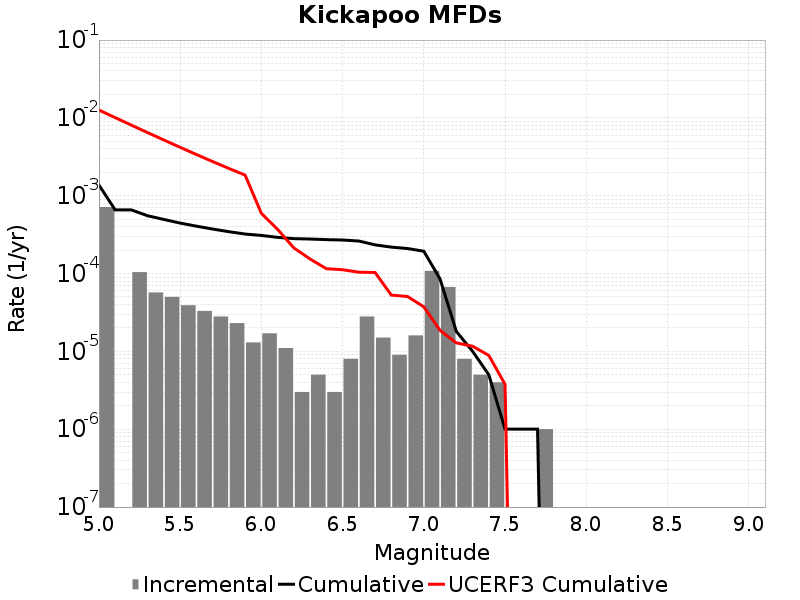

Values plotted in this chart, from the file beside it:
Magnitude, Incremental Rate, Cumulative Rate, UCERF3 Cumulative Rate
5.05, 7.1514485E-4, 0.001372, 0.01262
5.15, 0.0, 6.5697037E-4, 0.01008
5.25, 1.0431286E-4, 6.5697037E-4, 0.008066
5.35, 5.717147E-5, 5.526575E-4, 0.006466
5.45, 5.015041E-5, 4.954861E-4, 0.005195
5.55, 3.911732E-5, 4.4533564E-4, 0.004186
5.65, 3.309927E-5, 4.062183E-4, 0.003384
5.75, 2.808423E-5, 3.7311905E-4, 0.002747
5.85, 2.306919E-5, 3.4503482E-4, 0.002241
5.95, 1.3039107E-5, 3.2196564E-4, 0.00184
6.05, 1.705114E-5, 3.0892654E-4, 5.930532E-4
6.15, 1.103309E-5, 2.918754E-4, 3.6947237E-4
6.25, 3.0090246E-6, 2.808423E-4, 2.133114E-4
6.35, 5.015041E-6, 2.778333E-4, 1.5377768E-4
6.45, 3.0090246E-6, 2.7281823E-4, 1.15505005E-4
6.55, 8.024066E-6, 2.698092E-4, 1.120027E-4
6.65, 2.808423E-5, 2.6178514E-4, 1.0407805E-4
6.75, 1.5045123E-5, 2.3370092E-4, 1.0319413E-4
6.85, 9.027074E-6, 2.186558E-4, 5.286529E-5
6.95, 1.6048132E-5, 2.0962872E-4, 5.071514E-5
7.05, 1.08324886E-4, 1.9358059E-4, 3.7367026E-5
7.15, 6.720155E-5, 8.52557E-5, 1.8602304E-5
7.25, 8.024066E-6, 1.8054148E-5, 1.2860916E-5
7.35, 5.015041E-6, 1.0030082E-5, 1.1653162E-5
7.45, 4.012033E-6, 5.015041E-6, 8.882846E-6
7.55, 0.0, 1.0030083E-6, 3.7804048E-6
7.65, 0.0, 1.0030083E-6, 0.0
7.75, 1.0030083E-6, 1.0030083E-6, 0.0
7.85, 0.0, 0.0, 0.0
7.95, 0.0, 0.0, 0.0
8.05, 0.0, 0.0, 0.0
8.15, 0.0, 0.0, 0.0
8.25, 0.0, 0.0, 0.0
8.35, 0.0, 0.0, 0.0
8.45, 0.0, 0.0, 0.0
8.55, 0.0, 0.0, 0.0
8.65, 0.0, 0.0, 0.0
8.75, 0.0, 0.0, 0.0
8.85, 0.0, 0.0, 0.0
8.95, 0.0, 0.0, 0.0
9.05, 0.0, 0.0, 0.0
